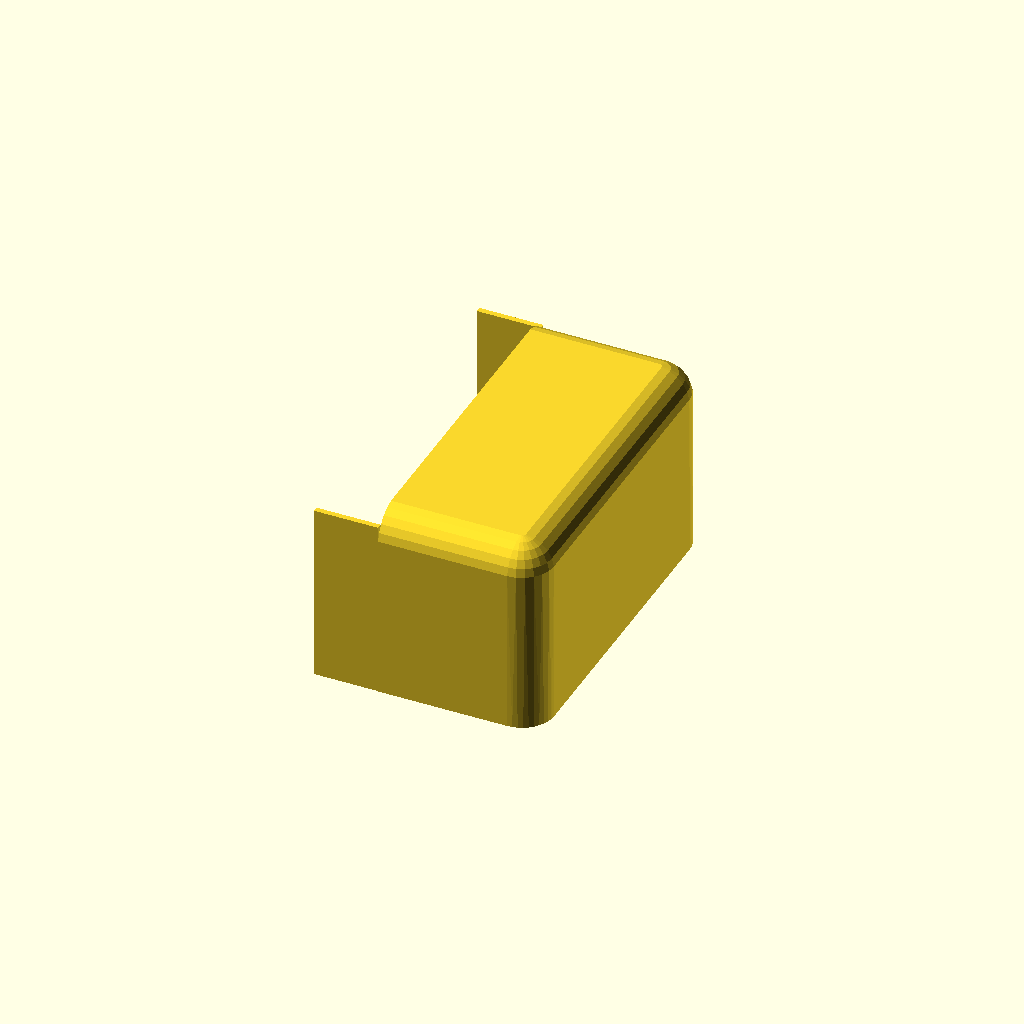
Cell 1: rendered with the file's own defaults.
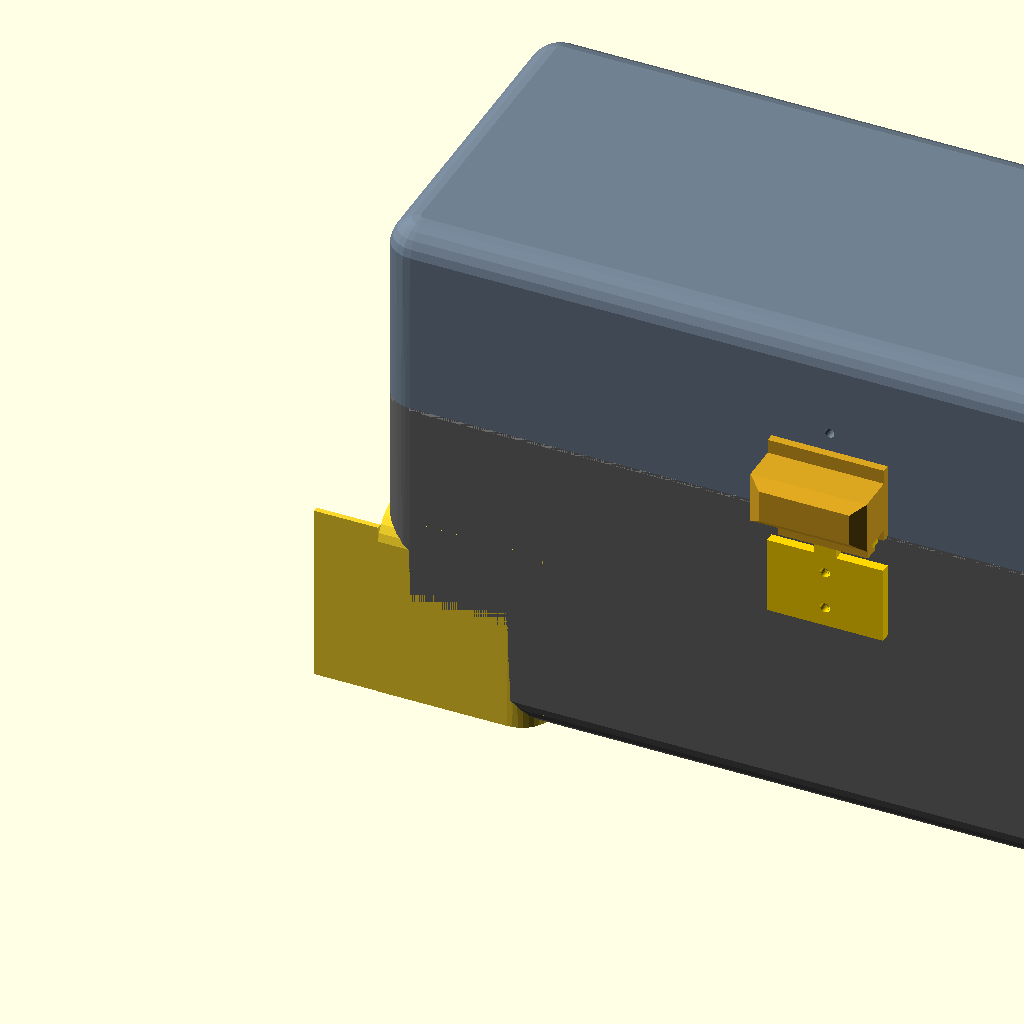
Cell 2 — render_assembly set to true, the other parameters unchanged.
One fixed orthographic camera (rotation 55°, 0°, 25°; colour scheme Cornfield) for every cell.
Source of the model, cad/stl_lid_right.scad:
include <protective_storage_box.scad>
lid_angle = 0;
show_tray_in_assembly = false;
render_assembly = false;
rotate([180, 0, 0]) translate([0, -width, -lid_h]) box_lid_right();
Customizer parameters (derived from the source; name, type, default, range or options):
lid_angle: number, default 0
show_tray_in_assembly: bool, default false
render_assembly: bool, default false
